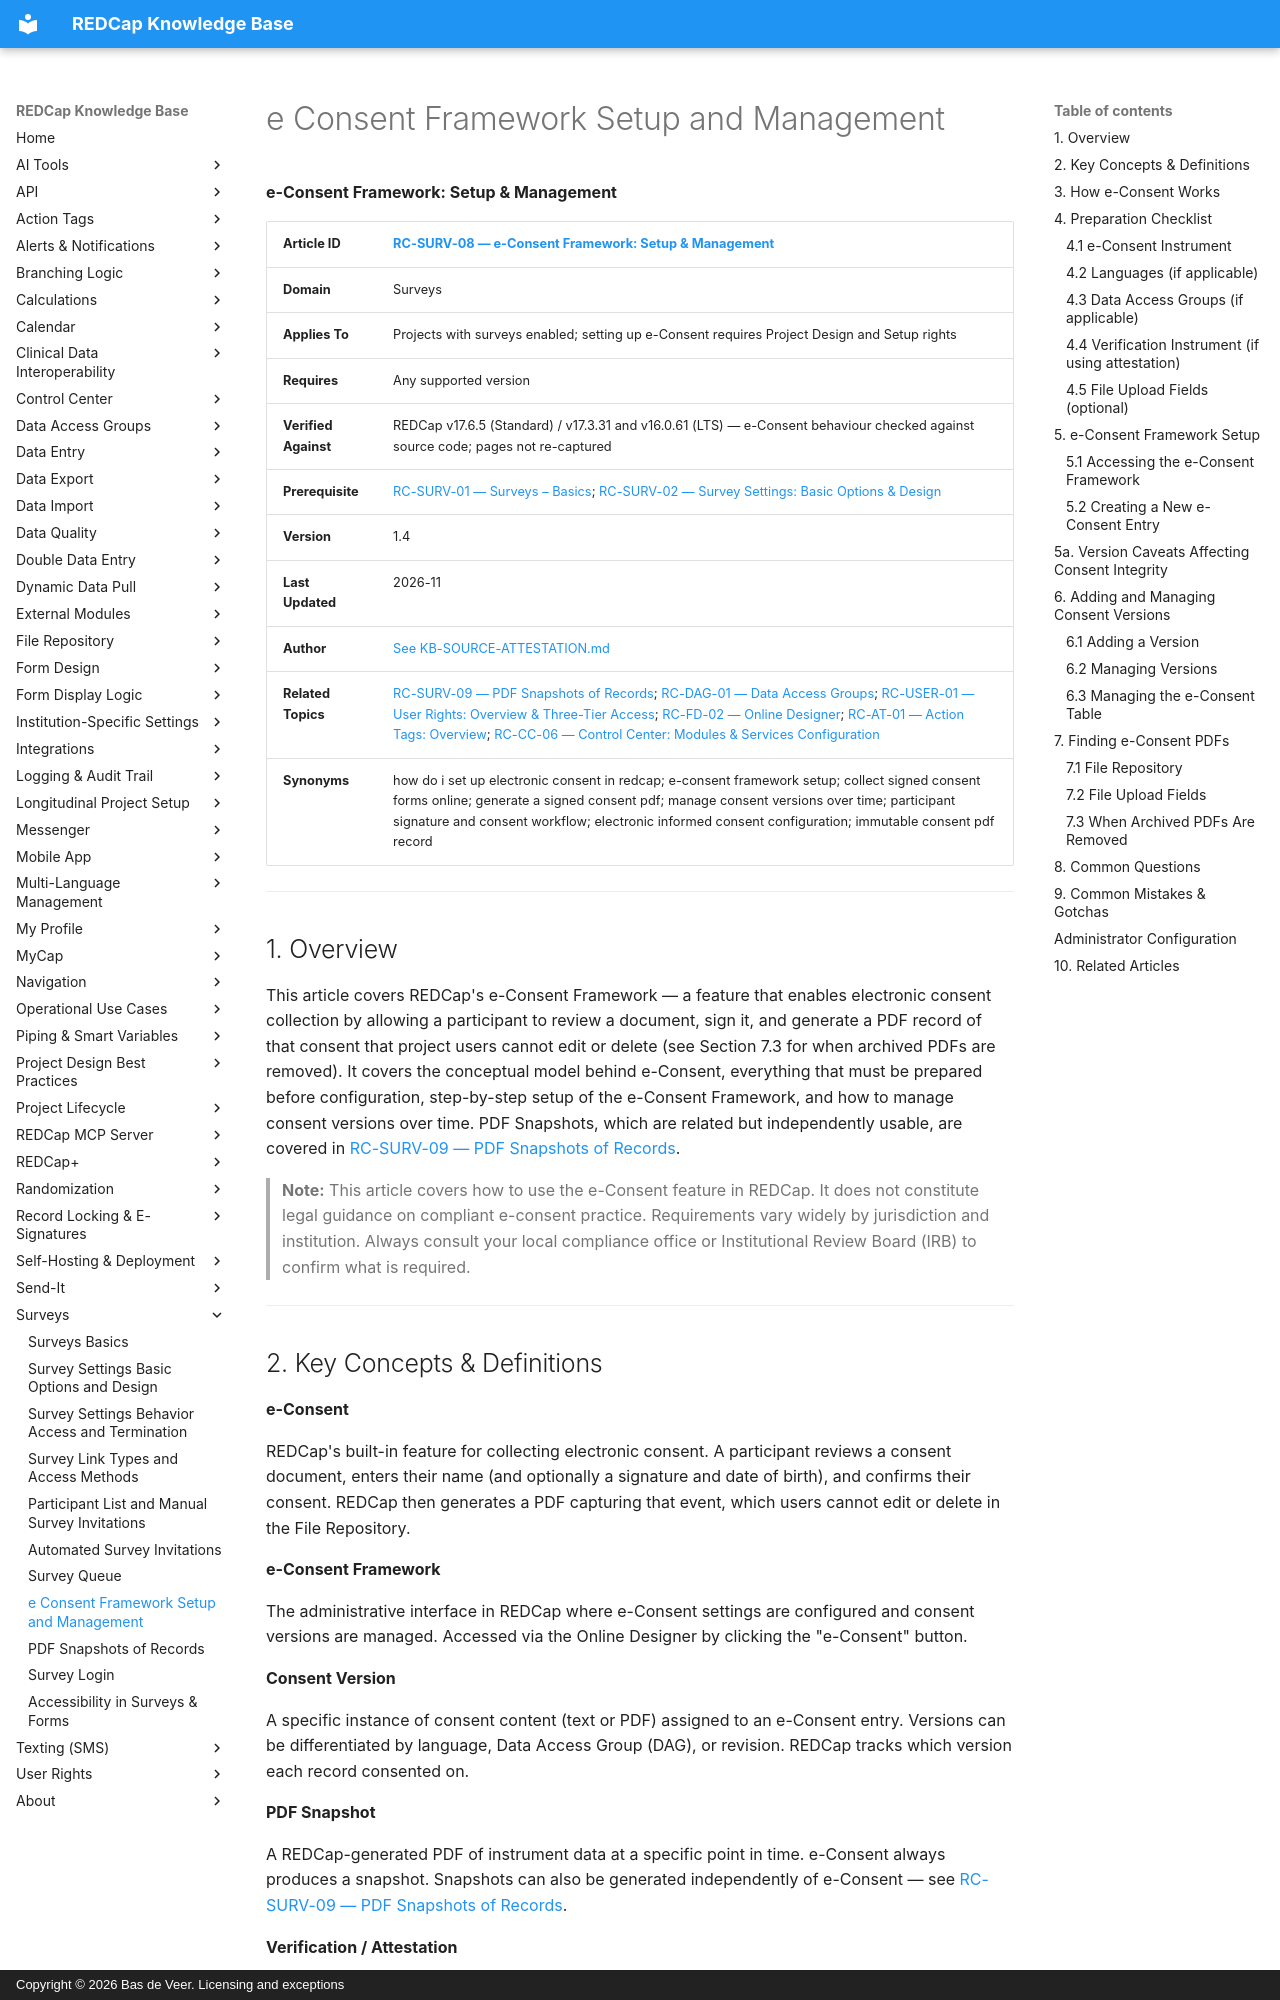

repository: bdeveer/REDCap_KB_RAG · page: RC-SURV-08_e-Consent-Framework-Setup-and-Management/index.html · generator: mkdocs · copyright: Copyright © 2026 Bas de Veer. Licensing and exceptions



**e-Consent Framework: Setup & Management**

| **Article ID** | [RC-SURV-08 — e-Consent Framework: Setup & Management](RC-SURV-08_e-Consent-Framework-Setup-and-Management.md) |
|---|---|
| **Domain** | Surveys |
| **Applies To** | Projects with surveys enabled; setting up e-Consent requires Project Design and Setup rights |
| **Requires** | Any supported version |
| **Verified Against** | REDCap v17.6.5 (Standard) / v17.3.31 and v16.0.61 (LTS) — e-Consent behaviour checked against source code; pages not re-captured |
| **Prerequisite** | [RC-SURV-01 — Surveys – Basics](RC-SURV-01_Surveys-Basics.md); [RC-SURV-02 — Survey Settings: Basic Options & Design](RC-SURV-02_Survey-Settings-Basic-Options-and-Design.md) |
| **Version** | 1.4 |
| **Last Updated** | 2026-11 |
| **Author** | [See KB-SOURCE-ATTESTATION.md](KB-SOURCE-ATTESTATION.md) |
| **Related Topics** | [RC-SURV-09 — PDF Snapshots of Records](RC-SURV-09_PDF-Snapshots-of-Records.md); [RC-DAG-01 — Data Access Groups](RC-DAG-01_Data-Access-Groups.md); [RC-USER-01 — User Rights: Overview & Three-Tier Access](RC-USER-01_User-Rights-Overview-and-Three-Tier-Access.md); [RC-FD-02 — Online Designer](RC-FD-02_Online-Designer.md); [RC-AT-01 — Action Tags: Overview](RC-AT-01_Action-Tags-Overview.md); [RC-CC-06 — Control Center: Modules & Services Configuration](RC-CC-06_Control-Center-Modules-and-Services.md) |
| **Synonyms** | how do i set up electronic consent in redcap; e-consent framework setup; collect signed consent forms online; generate a signed consent pdf; manage consent versions over time; participant signature and consent workflow; electronic informed consent configuration; immutable consent pdf record |

---

## 1. Overview

This article covers REDCap's e-Consent Framework — a feature that enables electronic consent collection by allowing a participant to review a document, sign it, and generate a PDF record of that consent that project users cannot edit or delete (see Section 7.3 for when archived PDFs are removed). It covers the conceptual model behind e-Consent, everything that must be prepared before configuration, step-by-step setup of the e-Consent Framework, and how to manage consent versions over time. PDF Snapshots, which are related but independently usable, are covered in [RC-SURV-09 — PDF Snapshots of Records](RC-SURV-09_PDF-Snapshots-of-Records.md).

> **Note:** This article covers how to use the e-Consent feature in REDCap. It does not constitute legal guidance on compliant e-consent practice. Requirements vary widely by jurisdiction and institution. Always consult your local compliance office or Institutional Review Board (IRB) to confirm what is required.

---
